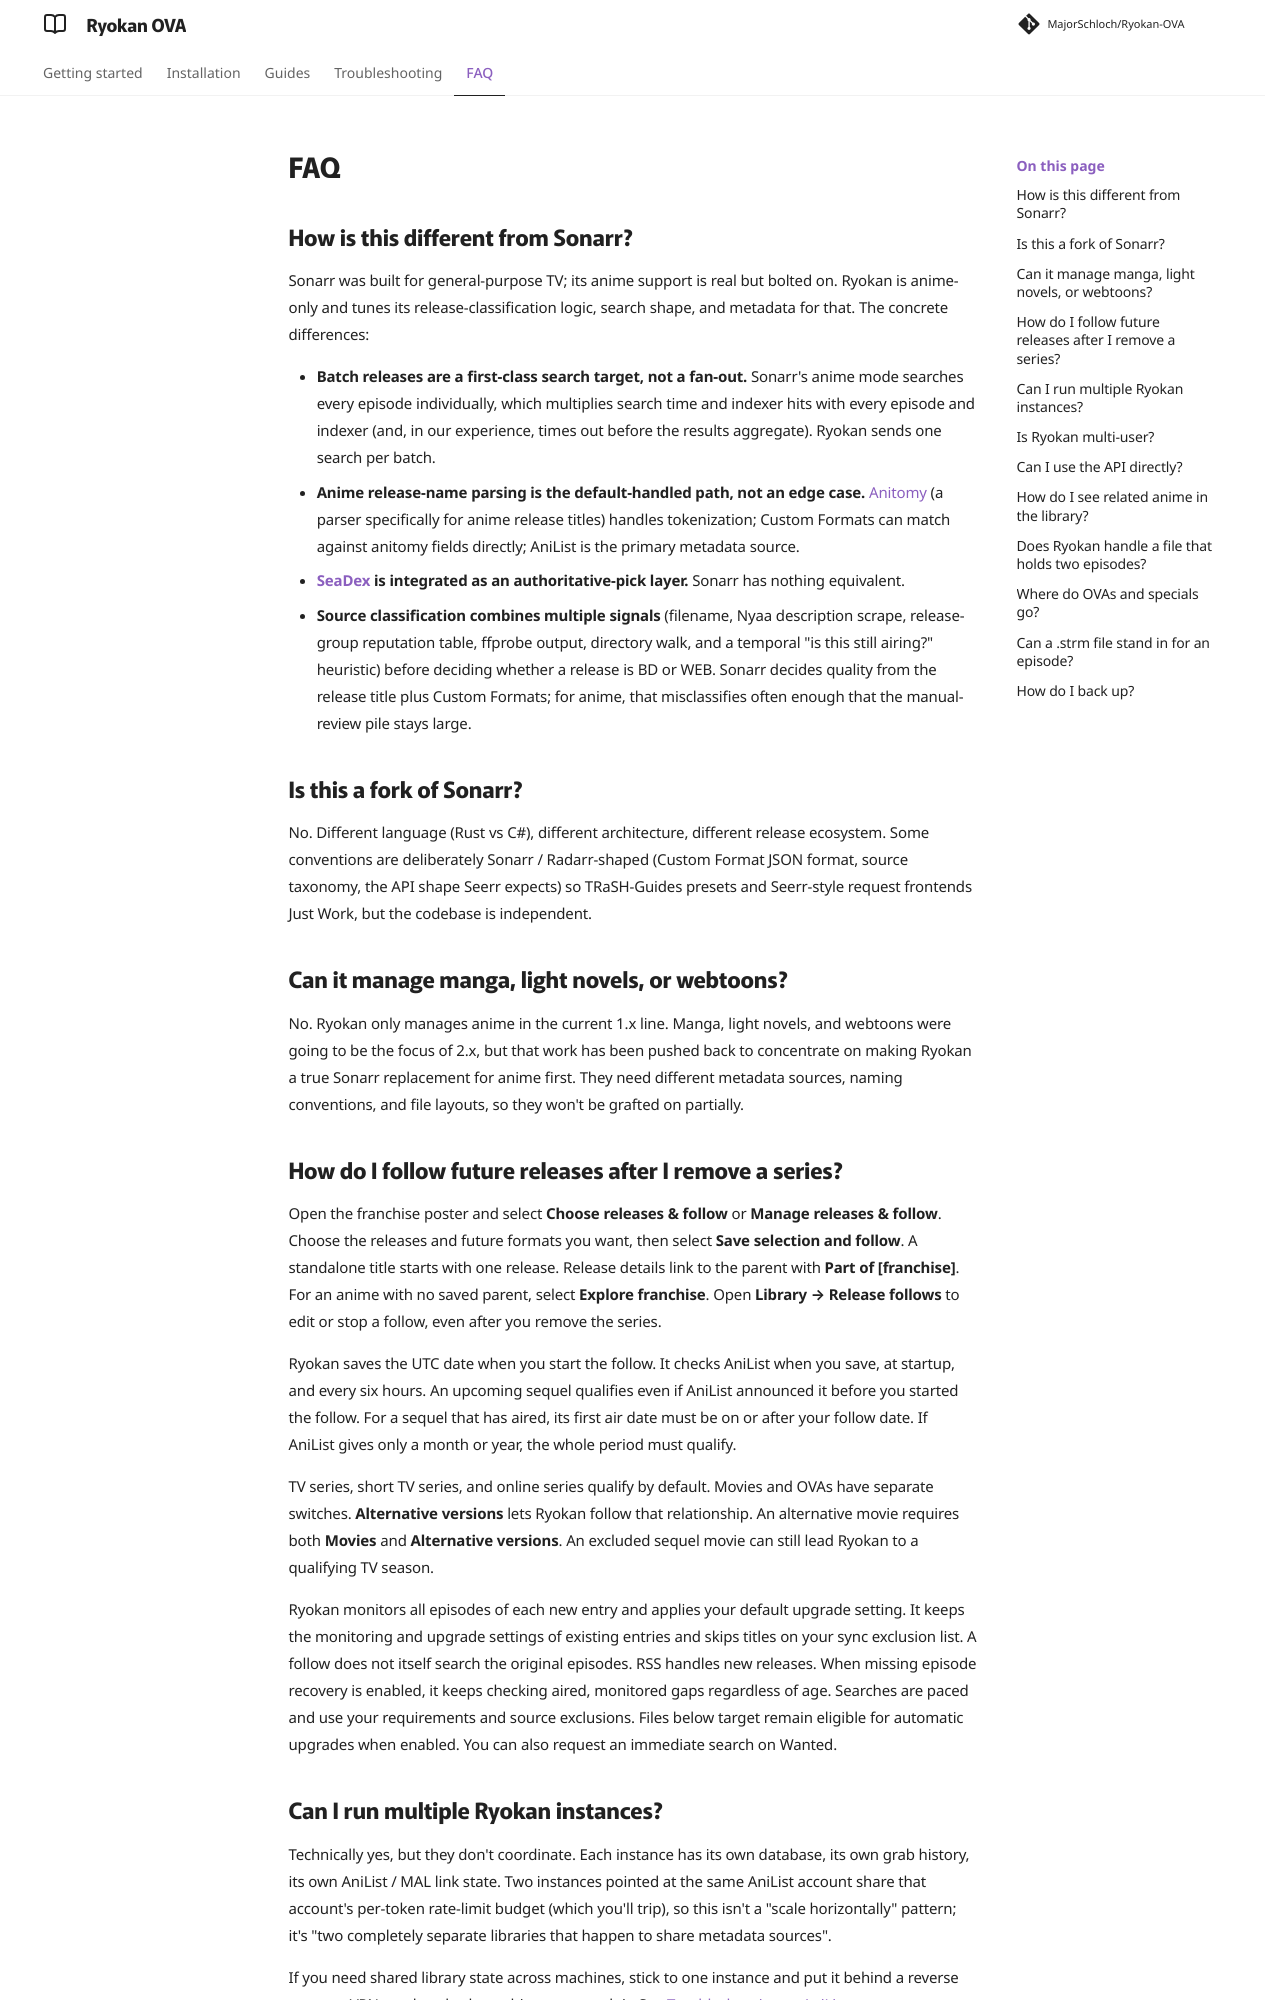

repository: MajorSchloch/Ryokan-OVA · page: docs/faq/index.html · generator: mkdocs

# FAQ

## How is this different from Sonarr?

Sonarr was built for general-purpose TV; its anime support is real but bolted on. Ryokan is anime-only and tunes its release-classification logic, search shape, and metadata for that. The concrete differences:

- **Batch releases are a first-class search target, not a fan-out.** Sonarr's anime mode searches every episode individually, which multiplies search time and indexer hits with every episode and indexer (and, in our experience, times out before the results aggregate). Ryokan sends one search per batch.
- **Anime release-name parsing is the default-handled path, not an edge case.** [Anitomy](https://github.com/erengy/anitomy) (a parser specifically for anime release titles) handles tokenization; Custom Formats can match against anitomy fields directly; AniList is the primary metadata source.
- **[SeaDex](https://releases.moe) is integrated as an authoritative-pick layer.** Sonarr has nothing equivalent.
- **Source classification combines multiple signals** (filename, Nyaa description scrape, release-group reputation table, ffprobe output, directory walk, and a temporal "is this still airing?" heuristic) before deciding whether a release is BD or WEB. Sonarr decides quality from the release title plus Custom Formats; for anime, that misclassifies often enough that the manual-review pile stays large.

## Is this a fork of Sonarr?

No. Different language (Rust vs C#), different architecture, different release ecosystem. Some conventions are deliberately Sonarr / Radarr-shaped (Custom Format JSON format, source taxonomy, the API shape Seerr expects) so TRaSH-Guides presets and Seerr-style request frontends Just Work, but the codebase is independent.

## Can it manage manga, light novels, or webtoons?

No. Ryokan only manages anime in the current 1.x line. Manga, light novels, and webtoons were going to be the focus of 2.x, but that work has been pushed back to concentrate on making Ryokan a true Sonarr replacement for anime first. They need different metadata sources, naming conventions, and file layouts, so they won't be grafted on partially.

## How do I follow future releases after I remove a series?

Open the franchise poster and select **Choose releases & follow** or **Manage releases & follow**. Choose the releases and future formats you want, then select **Save selection and follow**. A standalone title starts with one release. Release details link to the parent with **Part of [franchise]**. For an anime with no saved parent, select **Explore franchise**. Open **Library → Release follows** to edit or stop a follow, even after you remove the series.

Ryokan saves the UTC date when you start the follow. It checks AniList when you save, at startup, and every six hours. An upcoming sequel qualifies even if AniList announced it before you started the follow. For a sequel that has aired, its first air date must be on or after your follow date. If AniList gives only a month or year, the whole period must qualify.

TV series, short TV series, and online series qualify by default. Movies and OVAs have separate switches. **Alternative versions** lets Ryokan follow that relationship. An alternative movie requires both **Movies** and **Alternative versions**. An excluded sequel movie can still lead Ryokan to a qualifying TV season.

Ryokan monitors all episodes of each new entry and applies your default upgrade setting. It keeps the monitoring and upgrade settings of existing entries and skips titles on your sync exclusion list. A follow does not itself search the original episodes. RSS handles new releases. When missing episode recovery is enabled, it keeps checking aired, monitored gaps regardless of age. Searches are paced and use your requirements and source exclusions. Files below target remain eligible for automatic upgrades when enabled. You can also request an immediate search on Wanted.
